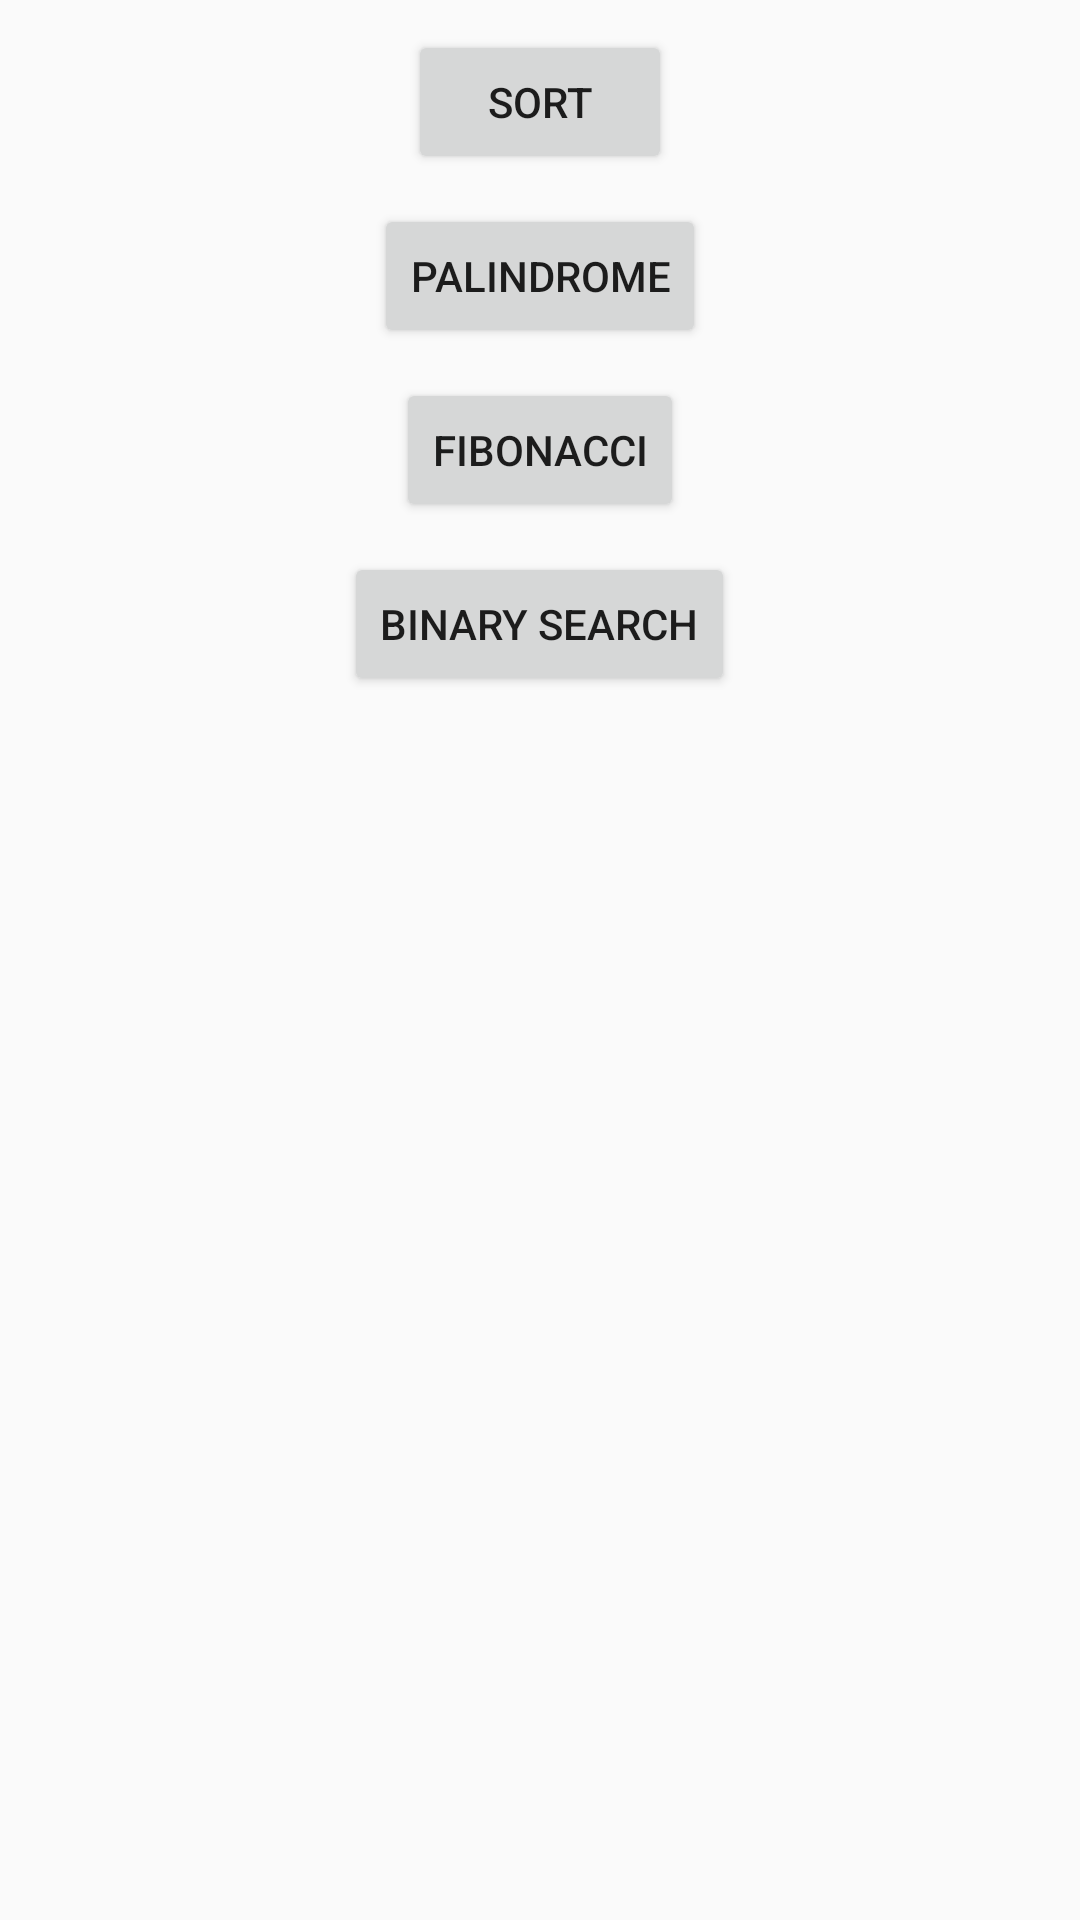

Android layout source for this screen:
<!-- AndroidManifest.xml: activity theme ActivityCommon -->
<!-- res/layout/activity_start.xml -->
<?xml version="1.0" encoding="utf-8"?>
<LinearLayout xmlns:android="http://schemas.android.com/apk/res/android"
    xmlns:app="http://schemas.android.com/apk/res-auto"
    xmlns:tools="http://schemas.android.com/tools"
    android:layout_width="match_parent"
    android:layout_height="match_parent"
    android:orientation="vertical"
    tools:context="com.arpaul.sortndk.StartActivity">

    <Button
        android:id="@+id/btnSort"
        android:layout_width="wrap_content"
        android:layout_height="wrap_content"
        android:layout_gravity="center_horizontal"
        android:layout_marginTop="10dip"
        android:text="Sort" />

    <Button
        android:id="@+id/btnPalindrome"
        android:layout_width="wrap_content"
        android:layout_height="wrap_content"
        android:layout_gravity="center_horizontal"
        android:layout_marginTop="10dip"
        android:text="Palindrome" />

    <Button
        android:id="@+id/btnFibonacci"
        android:layout_width="wrap_content"
        android:layout_height="wrap_content"
        android:layout_gravity="center_horizontal"
        android:layout_marginTop="10dip"
        android:text="Fibonacci" />

    <Button
        android:id="@+id/btnBinarySearch"
        android:layout_width="wrap_content"
        android:layout_height="wrap_content"
        android:layout_gravity="center_horizontal"
        android:layout_marginTop="10dip"
        android:text="Binary Search" />
</LinearLayout>
<!-- resources referenced by this layout -->
<resources>
  <style name="ActivityCommon" parent="AppTheme">
          <item name="android:orientation">vertical</item>
      </style>
  <style name="AppTheme" parent="Theme.AppCompat.Light.DarkActionBar">
          
          <item name="colorPrimary">@color/colorPrimary</item>
          <item name="colorPrimaryDark">@color/colorPrimaryDark</item>
          <item name="colorAccent">@color/colorAccent</item>
      </style>
  <!-- not gathered from this repository: default colours our renderer supplied (Android Studio template values) -->
  <color name="colorPrimary">#FF6200EE</color>
  <color name="colorPrimaryDark">#FF3700B3</color>
  <color name="colorAccent">#FF03DAC5</color>
</resources>
